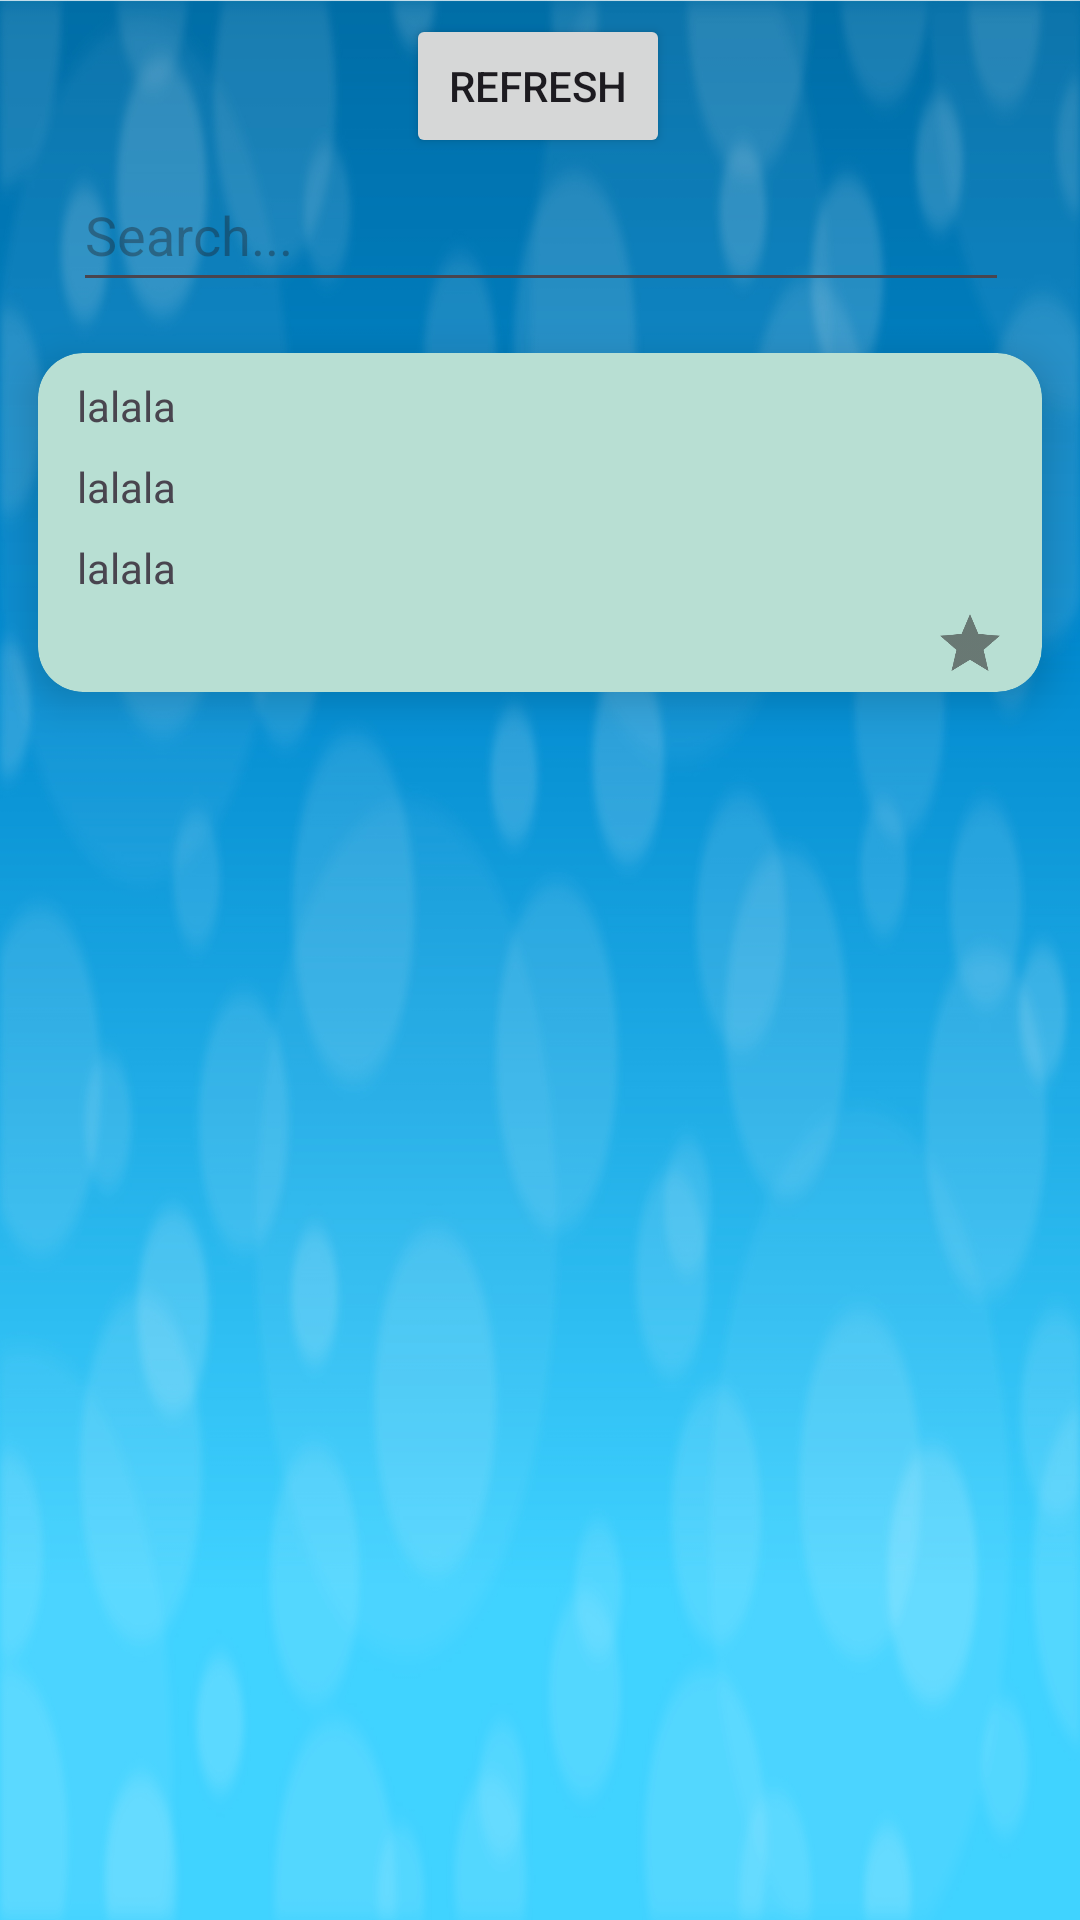

Android layout source for this screen:
<!-- AndroidManifest.xml: application theme Theme.CryptoWithFragments -->
<!-- res/layout/fragment_second.xml -->
<?xml version="1.0" encoding="utf-8"?>
<androidx.constraintlayout.widget.ConstraintLayout xmlns:android="http://schemas.android.com/apk/res/android"
    xmlns:app="http://schemas.android.com/apk/res-auto"
    xmlns:tools="http://schemas.android.com/tools"
    android:layout_width="match_parent"
    android:layout_height="match_parent"
    android:background="@drawable/back1"
    tools:context=".presentation.coinSplash.FirstFragment">


    <Button
        android:id="@+id/btnRefresh"
        android:layout_width="wrap_content"
        android:layout_height="wrap_content"
        android:text="Refresh"
        app:layout_constraintBottom_toTopOf="@+id/scrollView2"
        app:layout_constraintEnd_toEndOf="parent"
        app:layout_constraintHorizontal_bias="0.498"
        app:layout_constraintStart_toStartOf="parent"
        app:layout_constraintTop_toTopOf="parent"
        app:layout_constraintVertical_bias="0.091" />

    <EditText
        android:id="@+id/searchEditText"
        android:layout_width="312dp"
        android:layout_height="48dp"
        android:hint="Search..."
        android:imeOptions="actionSearch"
        android:inputType="text"
        android:maxLines="1"
        app:layout_constraintBottom_toTopOf="@+id/scrollView2"
        app:layout_constraintEnd_toEndOf="parent"
        app:layout_constraintHorizontal_bias="0.505"
        app:layout_constraintStart_toStartOf="parent"
        app:layout_constraintTop_toBottomOf="@+id/btnRefresh"
        app:layout_constraintVertical_bias="0.0" />

    <ScrollView
        android:id="@+id/scrollView2"
        android:layout_width="match_parent"
        android:layout_height="479dp"
        app:layout_constraintBottom_toBottomOf="parent"
        app:layout_constraintEnd_toEndOf="parent"
        app:layout_constraintHorizontal_bias="0.0"
        app:layout_constraintStart_toStartOf="parent"
        app:layout_constraintTop_toTopOf="parent"
        app:layout_constraintVertical_bias="0.627">

        
        
        
        
        
        
        

        
        
        
        
        


        
        
        
        
        

        

        


        <androidx.cardview.widget.CardView
            android:layout_width="match_parent"
            android:layout_height="wrap_content"
            app:cardBackgroundColor="#B8DFD3"
            app:cardCornerRadius="15dp"
            app:cardElevation="8dp"
            app:cardPreventCornerOverlap="true"
            app:cardUseCompatPadding="true">

            <LinearLayout
                android:id="@+id/apiResponseTextView"
                android:layout_width="match_parent"
                android:layout_height="wrap_content"
                android:orientation="vertical"
                android:padding="4dp">

                


                <androidx.appcompat.widget.AppCompatTextView
                    android:id="@+id/tvName1"
                    android:layout_width="match_parent"
                    android:layout_height="wrap_content"
                    android:layout_marginStart="5sp"
                    android:padding="4dp"
                    android:text="lalala" />

                <androidx.appcompat.widget.AppCompatTextView
                    android:id="@+id/tvPrice1"
                    android:layout_width="match_parent"
                    android:layout_height="wrap_content"
                    android:layout_marginStart="5sp"
                    android:padding="4dp"
                    android:text="lalala" />

                <androidx.appcompat.widget.AppCompatTextView
                    android:id="@+id/tvChange1"
                    android:layout_width="match_parent"
                    android:layout_height="wrap_content"
                    android:layout_marginStart="5sp"
                    android:padding="4dp"
                    android:text="lalala" />

                <LinearLayout
                    android:id="@+id/favoriteContainer"
                    android:layout_width="wrap_content"
                    android:layout_height="wrap_content"
                    android:layout_gravity="end"
                    android:layout_marginEnd="8dp"
                    android:background="?android:attr/selectableItemBackground"
                    android:clickable="true"
                    android:focusable="true"
                    android:orientation="horizontal">

                    <ImageView
                        android:id="@+id/isFavorite"
                        android:layout_width="24dp"
                        android:layout_height="24dp"
                        android:contentDescription="Favorite Icon"
                        android:src="@drawable/ic_favorites" />
                </LinearLayout>

            </LinearLayout>

        </androidx.cardview.widget.CardView>


    </ScrollView>


</androidx.constraintlayout.widget.ConstraintLayout>
<!-- resources referenced by this layout -->
<resources>
  <!-- drawable back1: jpeg bitmap (drawable, 499791 bytes) -->
  <!-- drawable ic_favorites: png bitmap (drawable-hdpi, 518 bytes) -->
  <style name="Theme.CryptoWithFragments" parent="Base.Theme.CryptoWithFragments" />
  <style name="Base.Theme.CryptoWithFragments" parent="Theme.Material3.DayNight.NoActionBar">
          
          
      </style>
</resources>
